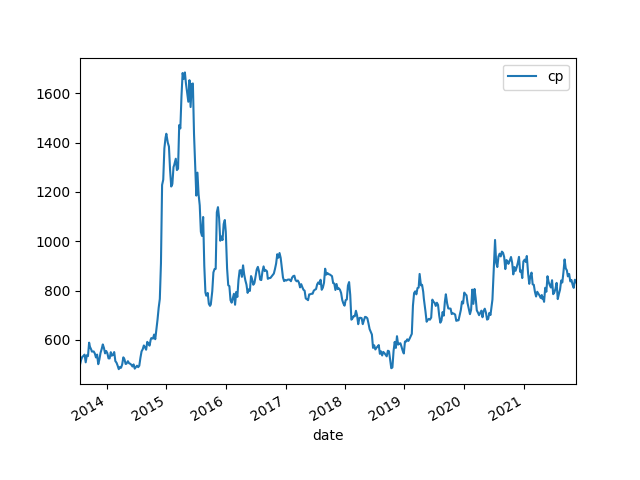

Values plotted in this chart, from the file beside it:
date, cp, pb, pe, B, B Grow, E, E Grow, ROE
2013/7/19, 499.6, 1.75, 33.09, 285.5, , 15.1, , 0.0529
2013/7/26, 520, 1.83, 34.51, 284.1, , 15.07, , 0.053
2013/8/2, 531.9, 1.88, 35.33, 282.9, , 15.05, , 0.0532
2013/8/9, 535.3, 1.9, 35.55, 281.7, , 15.06, , 0.0534
2013/8/16, 540.6, 1.92, 35.96, 281.6, , 15.03, , 0.0534
2013/8/23, 509.5, 1.82, 33.48, 279.9, , 15.22, , 0.0544
2013/8/30, 538.4, 1.94, 35.99, 277.5, , 14.96, , 0.0539
2013/9/6, 534.7, 1.93, 35.87, 277, , 14.91, , 0.0538
2013/9/13, 589.1, 2.13, 39.53, 276.6, , 14.9, , 0.0539
2013/9/18, 572.7, 2.07, 38.45, 276.7, , 14.9, , 0.0538
2013/9/27, 559.5, 2.02, 37.5, 277, , 14.92, , 0.0539
2013/9/30, 553, 1.99, 37.0, 277.9, , 14.95, , 0.0538
2013/10/11, 553.5, 2.0, 37.06, 276.8, , 14.94, , 0.054
2013/10/18, 545.2, 1.96, 36.41, 278.2, , 14.97, , 0.0538
2013/10/25, 529.2, 1.9, 35.04, 278.5, , 15.1, , 0.0542
2013/11/1, 541, 1.87, 29.84, 289.3, , 18.13, , 0.0627
2013/11/8, 501.9, 1.74, 27.7, 288.4, , 18.12, , 0.0628
2013/11/15, 521, 1.8, 28.73, 289.4, , 18.13, , 0.0627
2013/11/22, 547.6, 1.9, 30.31, 288.2, , 18.07, , 0.0627
2013/11/29, 563.2, 1.95, 31.41, 288.8, , 17.93, , 0.0621
2013/12/6, 582, 2.01, 32.42, 289.6, , 17.95, , 0.062
2013/12/13, 567.7, 1.96, 31.66, 289.6, , 17.93, , 0.0619
2013/12/20, 545.7, 1.89, 30.45, 288.7, , 17.92, , 0.0621
2013/12/27, 555.4, 1.92, 30.95, 289.3, , 17.94, , 0.062
2014/1/3, 546.4, 1.89, 30.48, 289.1, , 17.93, , 0.062
2014/1/10, 525.5, 1.81, 29.29, 290.3, , 17.94, , 0.0618
2014/1/17, 525.3, 1.81, 29.16, 290.2, , 18.01, , 0.0621
2014/1/24, 550.6, 1.89, 30.46, 291.3, , 18.08, , 0.062
2014/1/30, 536.4, 1.85, 29.72, 289.9, , 18.05, , 0.0622
2014/2/7, 540.5, 1.86, 29.94, 290.6, , 18.05, , 0.0621
2014/2/14, 551.1, 1.9, 30.56, 290.1, , 18.03, , 0.0622
2014/2/21, 514.5, 1.77, 28.55, 290.7, , 18.02, , 0.062
2014/2/28, 508.2, 1.74, 28.35, 292.1, , 17.93, , 0.0614
2014/3/7, 496.1, 1.7, 27.69, 291.9, , 17.92, , 0.0614
2014/3/14, 481.8, 1.65, 26.89, 292, , 17.92, , 0.0614
2014/3/21, 490.4, 1.68, 27.22, 291.9, , 18.02, , 0.0617
2014/3/28, 487.4, 1.67, 26.7, 291.8, , 18.25, , 0.0625
2014/4/4, 500.9, 1.71, 27.71, 292.9, , 18.08, , 0.0617
2014/4/11, 529.6, 1.81, 29.06, 292.6, , 18.23, , 0.0623
2014/4/18, 521.9, 1.78, 27.99, 293.2, , 18.65, , 0.0636
2014/4/25, 502.8, 1.7, 26.57, 295.8, , 18.92, , 0.064
2014/4/30, 503.7, 1.68, 25.78, 299.8, , 19.54, , 0.0652
2014/5/9, 514.1, 1.71, 26.27, 300.6, , 19.57, , 0.0651
2014/5/16, 505.9, 1.69, 25.86, 299.4, , 19.56, , 0.0654
2014/5/23, 503.7, 1.68, 25.78, 299.8, , 19.54, , 0.0652
2014/5/30, 499.8, 1.66, 26.06, 301.1, , 19.18, , 0.0637
2014/6/6, 492.6, 1.63, 25.71, 302.2, , 19.16, , 0.0634
2014/6/13, 501.0, 1.66, 26.13, 301.8, , 19.17, , 0.0635
2014/6/20, 483.9, 1.61, 25.29, 300.6, , 19.13, , 0.0637
2014/6/27, 489.7, 1.63, 25.56, 300.4, , 19.16, , 0.0638
2014/7/4, 495.9, 1.65, 25.86, 300.5, , 19.18, , 0.0638
2014/7/11, 489.8, 1.64, 25.57, 298.7, 4.62%, 19.16, 26.87%, 0.0641
2014/7/18, 495.8, 1.67, 25.93, 296.9, 4.49%, 19.12, 26.90%, 0.0644
2014/7/25, 527.9, 1.77, 27.51, 298.3, 5.43%, 19.19, 27.47%, 0.0643
2014/8/1, 554, 1.85, 28.92, 299.5, 6.30%, 19.16, 27.23%, 0.064
2014/8/8, 562.4, 1.85, 29.95, 304, 7.96%, 18.78, 24.90%, 0.0618
2014/8/15, 577.9, 1.9, 30.7, 304.1, 8.65%, 18.82, 23.69%, 0.0619
2014/8/22, 570, 1.87, 29.33, 304.8, 9.84%, 19.43, 29.92%, 0.0638
2014/8/29, 560.6, 1.81, 26.41, 309.8, 11.81%, 21.23, 42.42%, 0.0685
2014/9/5, 592.4, 1.91, 27.55, 310.2, 12.14%, 21.5, 44.28%, 0.0693
... 371 more rows
